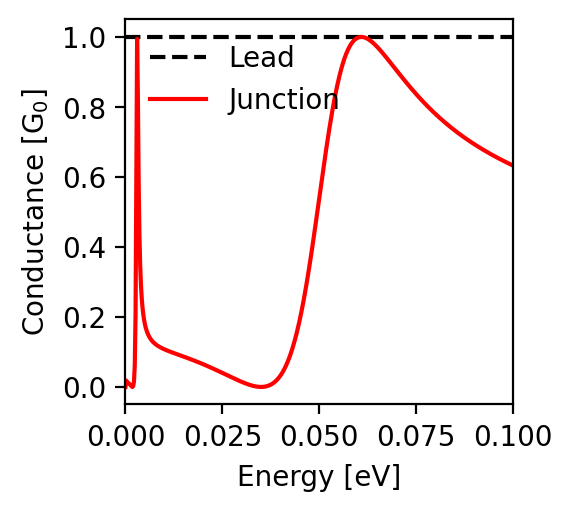

Values plotted in this chart, from the file beside it:
energy; conductance
-0.1; 0.633
-0.0998; 0.634
-0.0996; 0.635
-0.0994; 0.636
-0.0992; 0.637
-0.099; 0.638
-0.0988; 0.639
-0.0986; 0.64
-0.0984; 0.641
-0.0982; 0.642
-0.098; 0.643
-0.0978; 0.644
-0.0976; 0.646
-0.0974; 0.647
-0.0972; 0.648
-0.097; 0.649
-0.0968; 0.65
-0.0966; 0.651
-0.0964; 0.652
-0.0962; 0.654
-0.096; 0.655
-0.0958; 0.656
-0.0956; 0.657
-0.0954; 0.658
-0.0952; 0.66
-0.095; 0.661
-0.0948; 0.662
-0.0946; 0.663
-0.0944; 0.664
-0.0942; 0.666
-0.094; 0.667
-0.0938; 0.668
-0.0936; 0.669
-0.0934; 0.671
-0.0932; 0.672
-0.093; 0.673
-0.0928; 0.675
-0.0926; 0.676
-0.0924; 0.677
-0.0922; 0.678
-0.092; 0.68
-0.0918; 0.681
-0.0916; 0.682
-0.0914; 0.684
-0.0912; 0.685
-0.091; 0.687
-0.0908; 0.688
-0.0906; 0.689
-0.0904; 0.691
-0.0902; 0.692
-0.09; 0.694
-0.0898; 0.695
-0.0896; 0.696
-0.0894; 0.698
-0.0892; 0.699
-0.089; 0.701
-0.0888; 0.702
-0.0886; 0.704
-0.0884; 0.705
-0.0882; 0.707
... 941 more rows
